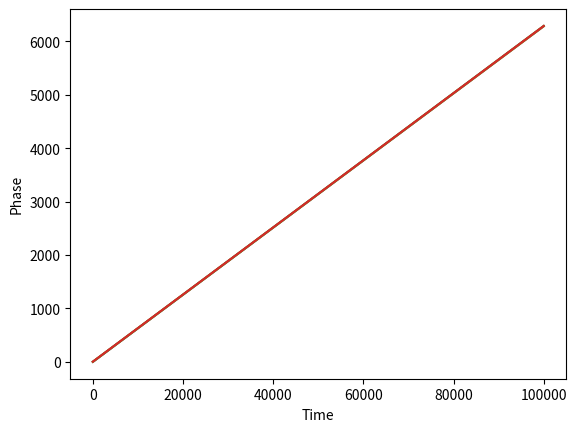

This figure's Python source:
import numpy as np
import matplotlib.pyplot as plt

# Define the number of oscillators
N = 4

# Define the natural frequencies of the oscillators
omega = np.ones(N) * 2* np.pi/1

# Define the coupling strength
K = 1

# Define the initial phases of the oscillators
theta =  np.array([0, 0.5 * np.pi, np.pi, 3/2 * np.pi])

# Define the time step and the number of time steps
dt = 0.01
T = 100000

# Define the array to store the phases at each time step
theta_t = np.zeros((T, N))
theta_t[0] = theta

# Run the simulation
for t in range(1, T):
    for i in range(N):
        theta_t[t, i] = theta_t[t-1, i] + dt*(omega[i] + K/N * np.sum(np.sin(theta_t[t-1] - theta_t[t-1, i])))

# Plot the simulation
plt.plot(theta_t)
plt.xlabel('Time')
plt.ylabel('Phase')
plt.show()